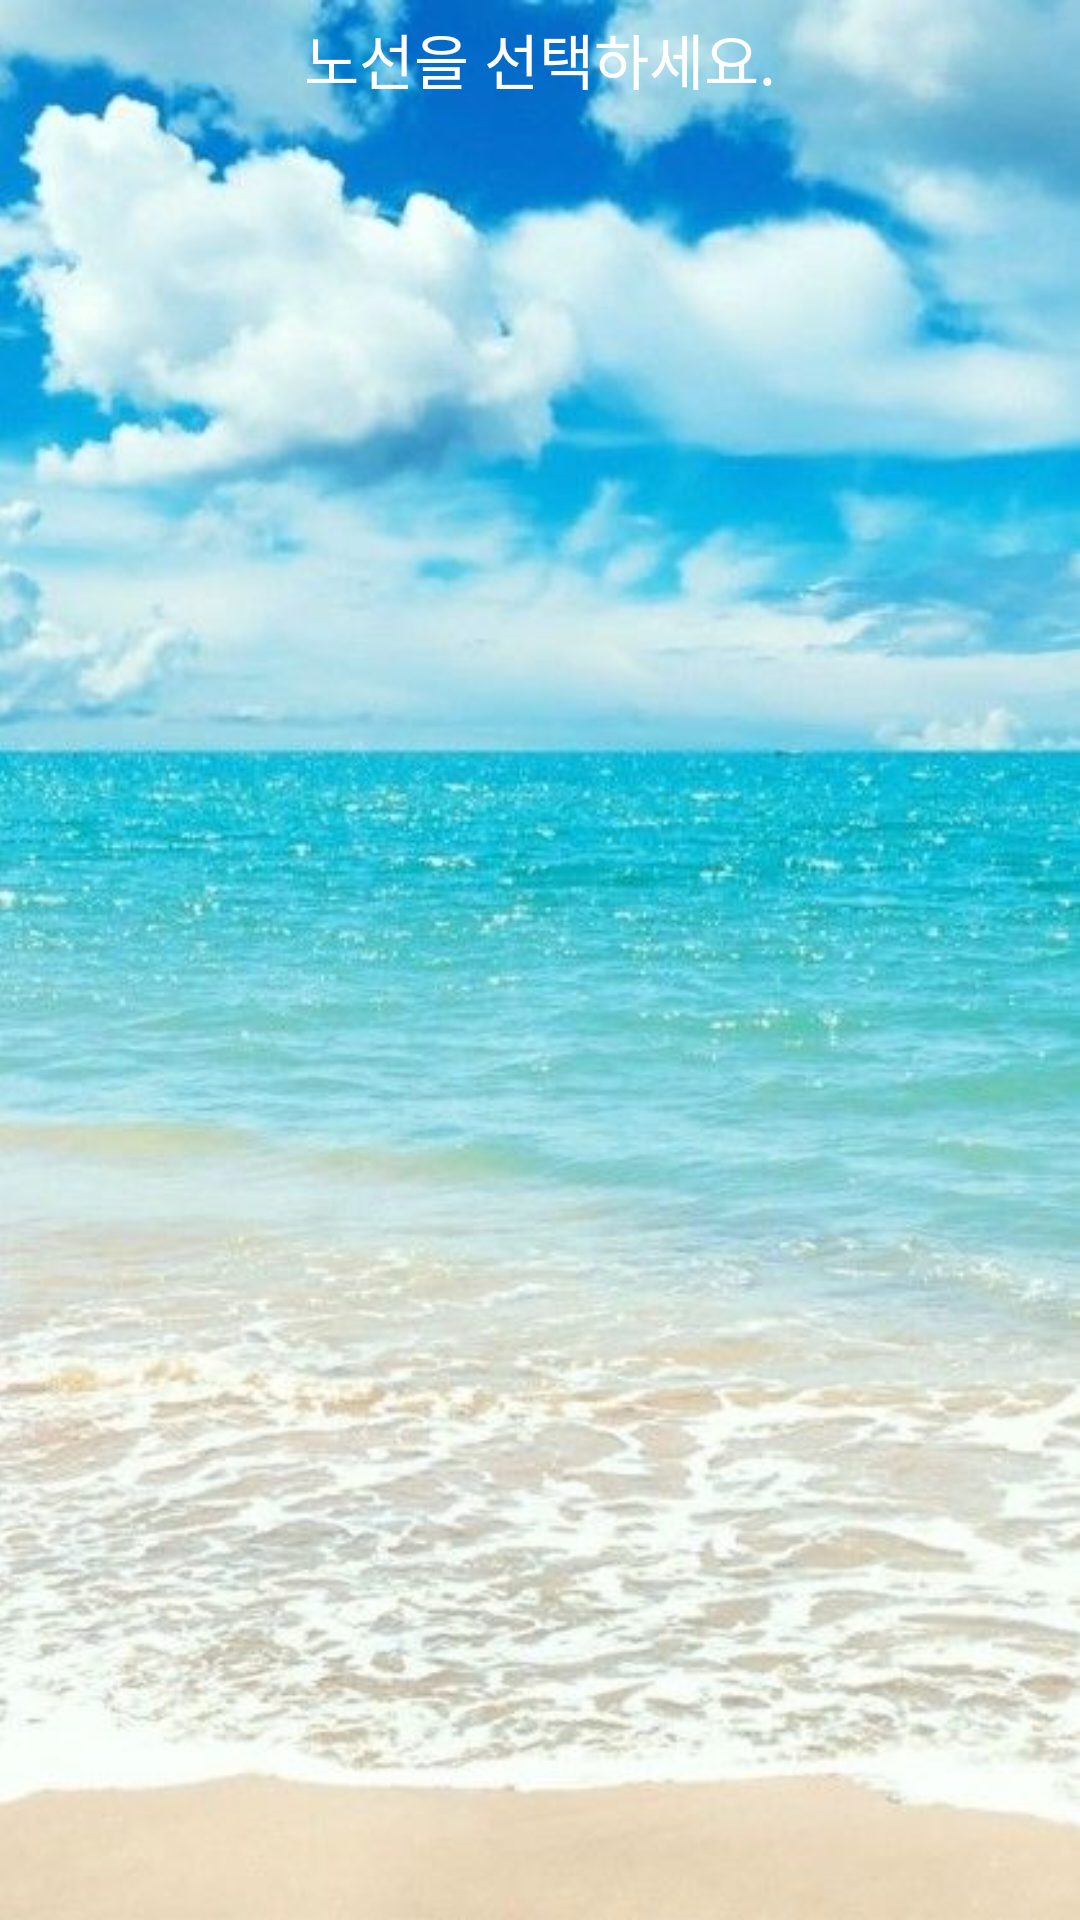

Produce the Android XML layout that renders to this screen, including the resource entries it uses.
<!-- AndroidManifest.xml: activity theme AppTheme -->
<!-- res/layout/fragment_tema_course.xml -->
<?xml version="1.0" encoding="utf-8"?>
<FrameLayout xmlns:android="http://schemas.android.com/apk/res/android"
    xmlns:app="http://schemas.android.com/apk/res-auto"
    xmlns:tools="http://schemas.android.com/tools"
    android:layout_width="match_parent"
    android:layout_height="match_parent"
    tools:context=".temaActivity.temaFragments.temaCourseFragment">
    <ImageView
        android:scaleType="centerCrop"
        android:layout_width="match_parent"
        android:layout_height="match_parent"
        app:tint="#60000000"
        android:src="@drawable/ocean"
        android:tintMode="src_atop" />
    <LinearLayout
        android:layout_width="match_parent"
        android:layout_height="match_parent"
        android:orientation="vertical">
        <TextView
            android:layout_width="wrap_content"
            android:layout_height="wrap_content"
            android:text="노선을 선택하세요."
            android:textSize="20dp"
            android:layout_marginTop="5dp"
            android:textColor="@color/white"
            android:layout_gravity="center"/>
        <androidx.recyclerview.widget.RecyclerView
            android:id="@+id/tema_course_line_recyclerView"
            android:layout_width="match_parent"
            android:layout_height="match_parent"
            tools:listitem="@layout/tema_line_item"/>
    </LinearLayout>
</FrameLayout>
<!-- res/layout/tema_line_item.xml (included above) -->
<?xml version="1.0" encoding="utf-8"?>
<androidx.constraintlayout.widget.ConstraintLayout xmlns:android="http://schemas.android.com/apk/res/android"
    android:layout_width="match_parent"
    android:layout_height="wrap_content"
    android:layout_margin="5dp">
    <LinearLayout
        android:layout_width="match_parent"
        android:layout_height="wrap_content"
        android:orientation="vertical"
        android:background="@drawable/round_edge">
        <TextView
            android:id="@+id/tema_line_item_name"
            android:layout_width="wrap_content"
            android:layout_height="wrap_content"
            android:text="경부선"
            android:textSize="20dp"
            android:textStyle="bold"
            android:paddingVertical="10dp"
            android:textColor="@color/black"
            android:layout_gravity="center" />
    </LinearLayout>
</androidx.constraintlayout.widget.ConstraintLayout>
<!-- resources referenced by this layout -->
<resources>
  <color name="black">#FF000000</color>
  <color name="white">#FFFFFFFF</color>
  <!-- drawable ocean: jpg bitmap (drawable, 50695 bytes) -->
  <!-- drawable round_edge (drawable) -->
  <?xml version="1.0" encoding="utf-8"?>
  <shape xmlns:android="http://schemas.android.com/apk/res/android"
      android:padding="10dp"
      android:shape="rectangle">
      <stroke
          android:width="2dp"
          android:color="@color/black"/>
  
      <solid
          android:color="#ffffff"/>
      <corners
          android:topLeftRadius="12dp"
          android:topRightRadius="12dp"
          android:bottomRightRadius="12dp"
          android:bottomLeftRadius="12dp"/>
  </shape>
  <style name="AppTheme" parent="Theme.AppCompat.DayNight.NoActionBar">
          <item name="colorPrimary">@color/main_app_color</item>
          <item name="android:statusBarColor">@color/main_app_color</item>
  
          <item name="android:timePickerStyle">@style/MyTimePickerTheme</item>
      </style>
  <color name="main_app_color">#00668B</color>
</resources>
